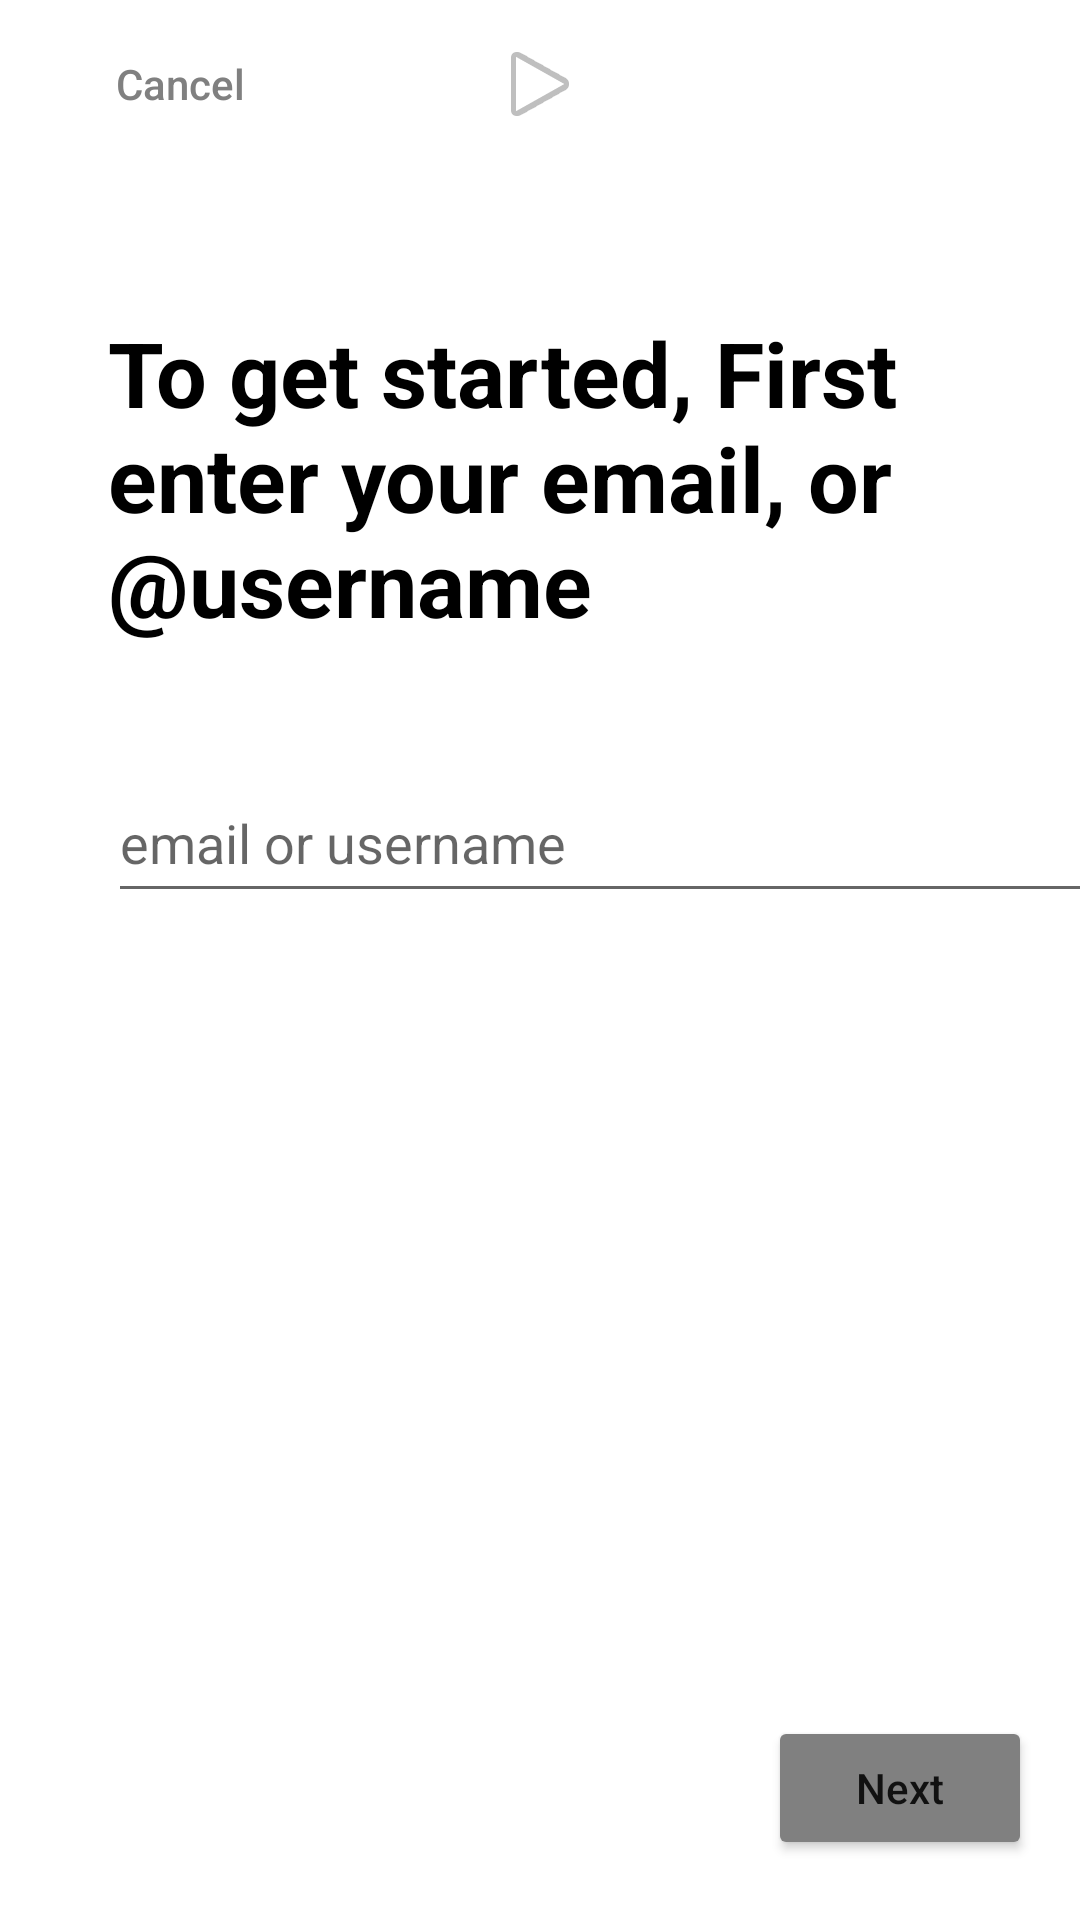

Produce the Android XML layout that renders to this screen, including the resource entries it uses.
<!-- AndroidManifest.xml: application theme Theme.Capstone -->
<!-- res/layout/activity_login1.xml -->
<?xml version="1.0" encoding="utf-8"?>
<androidx.constraintlayout.widget.ConstraintLayout xmlns:android="http://schemas.android.com/apk/res/android"
    xmlns:app="http://schemas.android.com/apk/res-auto"
    xmlns:tools="http://schemas.android.com/tools"
    android:layout_width="match_parent"
    android:layout_height="match_parent"
    tools:context=".activities.login.UsernameLogInActivity">


    <androidx.appcompat.widget.Toolbar
        android:id="@+id/toolbar"
        android:layout_width="match_parent"
        android:layout_height="wrap_content"
        android:background="@color/white"
        android:minHeight="?attr/actionBarSize"
        app:layout_constraintTop_toTopOf="parent"
        app:titleTextColor="@android:color/black"
        tools:layout_editor_absoluteX="0dp">

        <Button
            android:id="@+id/btnCancelLogin1"
            android:layout_width="wrap_content"
            android:layout_height="wrap_content"
            android:backgroundTint="@color/white"
            android:stateListAnimator="@null"
            android:layout_gravity="start"
            android:text="Cancel"
            android:textAllCaps="false"
            android:textColor="#808080" />

        <ImageView
            android:layout_gravity="center"
            android:layout_width="wrap_content"
            android:layout_height="wrap_content"
            app:srcCompat="@android:drawable/ic_media_play"
            tools:layout_editor_absoluteX="100dp"
            tools:layout_editor_absoluteY="28dp" />
    </androidx.appcompat.widget.Toolbar>




    <Button
        android:id="@+id/btnNextLogin1"
        android:layout_width="wrap_content"
        android:layout_height="wrap_content"
        android:layout_marginEnd="16dp"
        android:layout_marginBottom="20dp"
        android:backgroundTint="#808080"
        android:text="Next"
        app:cornerRadius="50dp"
        android:textAllCaps="false"
        app:layout_constraintBottom_toBottomOf="parent"
        app:layout_constraintEnd_toEndOf="parent" />


    <TextView
        android:id="@+id/textView4"
        android:layout_width="323dp"
        android:layout_height="wrap_content"
        android:layout_marginStart="36dp"
        android:layout_marginTop="48dp"
        android:text="To get started, First enter your email, or @username"
        android:textColor="@color/black"
        android:textSize="30sp"
        android:textStyle="bold"
        app:layout_constraintStart_toStartOf="parent"
        app:layout_constraintTop_toBottomOf="@+id/toolbar" />

    <EditText
        android:id="@+id/etLoginUser"
        android:layout_width="330dp"
        android:layout_height="50dp"
        android:layout_marginStart="36dp"
        android:layout_marginTop="40dp"
        android:hint="email or username"
        app:layout_constraintStart_toStartOf="parent"
        app:layout_constraintTop_toBottomOf="@+id/textView4" />
</androidx.constraintlayout.widget.ConstraintLayout>
<!-- resources referenced by this layout -->
<resources>
  <style name="Theme.Capstone" parent="Theme.MaterialComponents.DayNight.DarkActionBar">
          <item name="windowNoTitle">true</item>
          <item name="windowActionBar">false</item>
          <item name="android:windowFullscreen">true</item>
          <item name="android:windowContentOverlay">@null</item>
          <item name="android:windowTranslucentStatus">true</item>
  
  
      </style>
  <!-- not gathered from this repository: default colours our renderer supplied (Android Studio template values) -->
  <color name="black">#FF000000</color>
  <color name="white">#FFFFFFFF</color>
</resources>
